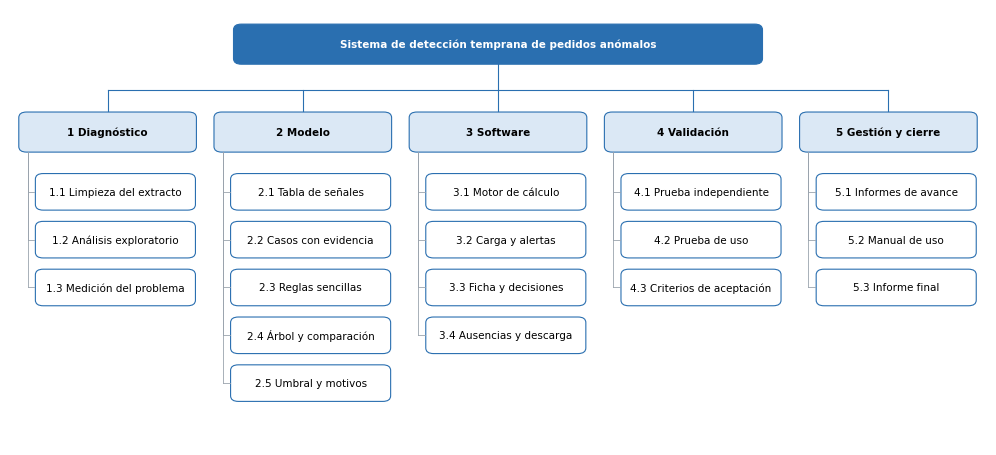

Write the Python code that produced this figure. (Note: this script raises an exception after producing the figure.)
"""Figuras de gestión para el informe: EDT, Gantt y matriz probabilidad-impacto."""
from pathlib import Path

import matplotlib
matplotlib.use("Agg")
import matplotlib.pyplot as plt
from matplotlib.patches import FancyBboxPatch

OUT = Path("informe/tesis/figuras")
AZUL, AZUL_CLARO, GRIS, ROJO, VERDE, AMBAR = "#2a6fb0", "#dbe8f5", "#9aa3ad", "#c0392b", "#2e8b57", "#e0a020"
plt.rcParams.update({"font.size": 8, "font.family": "DejaVu Sans"})


# ------------------------------------------------------------------ EDT
EDT = [
    ("1 Diagnóstico", ["1.1 Limpieza del extracto", "1.2 Análisis exploratorio", "1.3 Medición del problema"]),
    ("2 Modelo", ["2.1 Tabla de señales", "2.2 Casos con evidencia", "2.3 Reglas sencillas", "2.4 Árbol y comparación",
                  "2.5 Umbral y motivos"]),
    ("3 Software", ["3.1 Motor de cálculo", "3.2 Carga y alertas", "3.3 Ficha y decisiones", "3.4 Ausencias y descarga"]),
    ("4 Validación", ["4.1 Prueba independiente", "4.2 Prueba de uso", "4.3 Criterios de aceptación"]),
    ("5 Gestión y cierre", ["5.1 Informes de avance", "5.2 Manual de uso", "5.3 Informe final"]),
]


def caja(ax, x, y, w, h, texto, fondo, color_texto="black", peso="normal"):
    ax.add_patch(FancyBboxPatch((x - w / 2, y - h / 2), w, h, boxstyle="round,pad=0.01,rounding_size=0.08",
                                fc=fondo, ec=AZUL, lw=0.8))
    ax.text(x, y, texto, ha="center", va="center", color=color_texto, weight=peso, fontsize=7.5, wrap=True)


def edt():
    fig, ax = plt.subplots(figsize=(10, 4.6))
    ax.set_xlim(0, 10); ax.set_ylim(0, 6.2); ax.axis("off")
    caja(ax, 5, 5.7, 5.4, 0.55, "Sistema de detección temprana de pedidos anómalos", AZUL, "white", "bold")
    xs = [1.0, 3.0, 5.0, 7.0, 9.0]
    ax.plot([xs[0], xs[-1]], [5.05, 5.05], color=AZUL, lw=0.8); ax.plot([5, 5], [5.42, 5.05], color=AZUL, lw=0.8)
    for x, (nivel1, hijos) in zip(xs, EDT):
        ax.plot([x, x], [5.05, 4.75], color=AZUL, lw=0.8)
        caja(ax, x, 4.45, 1.8, 0.55, nivel1, AZUL_CLARO, peso="bold")
        for j, h in enumerate(hijos):
            y = 3.6 - j * 0.68
            ax.plot([x - 0.82, x - 0.82], [4.17, y], color=GRIS, lw=0.6)
            ax.plot([x - 0.82, x - 0.75], [y, y], color=GRIS, lw=0.6)
            caja(ax, x + 0.08, y, 1.62, 0.5, h, "white")
    fig.tight_layout(); fig.savefig(OUT / "edt.png", dpi=200); plt.close()


# ------------------------------------------------------------------ Gantt
TAREAS = [  # (código, nombre, inicio, fin, estado)  semanas 1..12
    ("1.1–1.3", "Limpieza y análisis exploratorio", 1, 2, "hecho"),
    ("2.1", "Tabla de señales", 3, 4, "hecho"),
    ("2.2", "Casos sospechosos (propuesta)", 4, 5, "hecho"),
    ("2.3", "Reglas sencillas y versión por pedido", 5, 6, "hecho"),
    ("2.2", "Confirmación de casos con evidencia", 7, 7, "pendiente"),
    ("4.1", "Solicitud del extracto independiente", 7, 7, "pendiente"),
    ("2.4", "Árbol de decisión y comparación", 7, 8, "pendiente"),
    ("2.5", "Umbral de alerta y motivos en palabras", 8, 8, "pendiente"),
    ("3.1", "Motor de cálculo", 9, 9, "pendiente"),
    ("3.2", "Pantalla de carga y tabla de alertas", 10, 10, "pendiente"),
    ("3.3–3.4", "Ficha, decisiones, ausencias y descarga", 11, 11, "pendiente"),
    ("4.1–4.3", "Prueba independiente y prueba de uso", 11, 12, "pendiente"),
    ("5.2–5.3", "Manual e informe final", 12, 12, "pendiente"),
]
HITOS = [(2, "H1 Diagnóstico"), (6, "H2 Línea base fijada"), (8, "H3 ¿Árbol o regla?"),
         (9, "H4 Motor operativo"), (11, "H5 Aplicación completa"), (12, "H6 Entrega final")]


def gantt():
    fig, ax = plt.subplots(figsize=(10, 4.8))
    n = len(TAREAS)
    for i, (cod, nom, a, b, est) in enumerate(TAREAS):
        y = n - i
        ax.barh(y, b - a + 1, left=a - 0.5, height=0.55, color=AZUL if est == "hecho" else AZUL_CLARO,
                edgecolor=AZUL, lw=0.7)
        ax.text(0.2 - 0.5, y, f"{cod}  {nom}", ha="right", va="center", fontsize=7.5)
    for s, nom in HITOS:
        ax.plot(s + 0.5, n + 1.1, marker="D", color=ROJO, ms=7, clip_on=False)
        ax.text(s + 0.5, n + 1.6, nom.split()[0], ha="center", fontsize=8, color=ROJO, weight="bold")
        ax.axvline(s + 0.5, color=ROJO, lw=0.5, ls=":", ymax=0.93)
    ax.axvline(6.5, color="black", lw=1)
    ax.text(6.55, 0.3, "corte del avance (semana 6)", fontsize=7)
    ax.set_xlim(0.5, 12.5); ax.set_ylim(0.2, n + 2.1)
    ax.set_xticks(range(1, 13), [f"S{i}" for i in range(1, 13)])
    ax.set_yticks([]); ax.spines[["top", "right", "left"]].set_visible(False)
    ax.legend(handles=[plt.Rectangle((0, 0), 1, 1, color=AZUL), plt.Rectangle((0, 0), 1, 1, fc=AZUL_CLARO, ec=AZUL),
                       plt.Line2D([], [], marker="D", color=ROJO, ls="")],
              labels=["Completado", "Pendiente", "Hito"], loc="lower left", frameon=False, ncol=3, fontsize=7)
    fig.subplots_adjust(left=0.33, right=0.98, top=0.95, bottom=0.08)
    fig.savefig(OUT / "gantt.png", dpi=200); plt.close()


# ------------------------------------------------------------------ Matriz P-I
RIESGOS = [  # id, probabilidad 1-5, impacto 1-5
    ("R1", 5, 4), ("R2", 4, 4), ("R3", 3, 5), ("R4", 3, 4), ("R5", 3, 4), ("R6", 3, 3), ("R7", 2, 4), ("R8", 2, 3)]


def matriz():
    fig, ax = plt.subplots(figsize=(4.6, 3.8))
    for p in range(1, 6):
        for i in range(1, 6):
            s = p * i
            ax.add_patch(plt.Rectangle((i - 0.5, p - 0.5), 1, 1, fc=VERDE if s <= 6 else AMBAR if s <= 12 else ROJO,
                                       alpha=0.35, ec="white", lw=2))
    from collections import defaultdict
    celdas = defaultdict(list)
    for r, p, i in RIESGOS:
        celdas[(p, i)].append(r)
    for (p, i), rs in celdas.items():
        ax.text(i, p, "\n".join(rs) if len(rs) < 3 else ", ".join(rs), ha="center", va="center", weight="bold", fontsize=8)
    ax.set_xlim(0.5, 5.5); ax.set_ylim(0.5, 5.5)
    ax.set_xticks(range(1, 6), ["Muy bajo", "Bajo", "Medio", "Alto", "Muy alto"], fontsize=7)
    ax.set_yticks(range(1, 6), ["Muy baja", "Baja", "Media", "Alta", "Muy alta"], fontsize=7)
    ax.set_xlabel("Impacto"); ax.set_ylabel("Probabilidad")
    fig.tight_layout(); fig.savefig(OUT / "matriz_riesgos.png", dpi=200); plt.close()


if __name__ == "__main__":
    edt(); gantt(); matriz()
